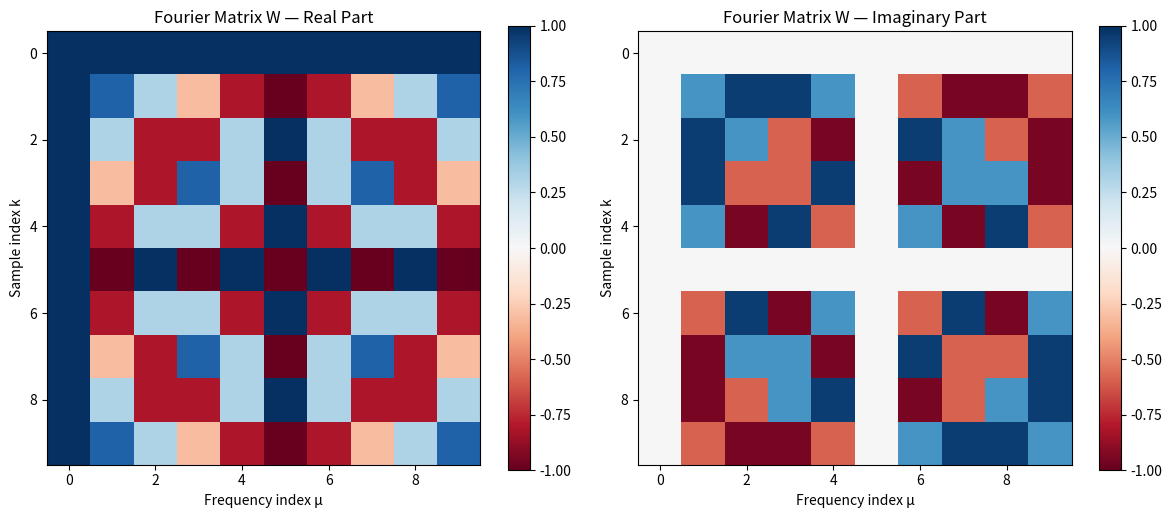
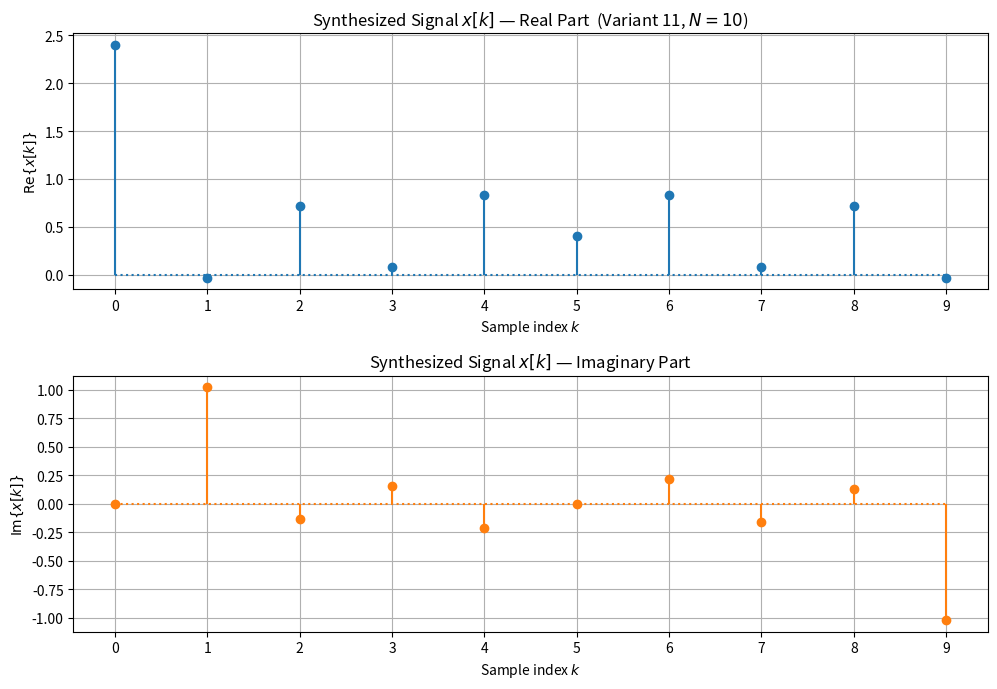
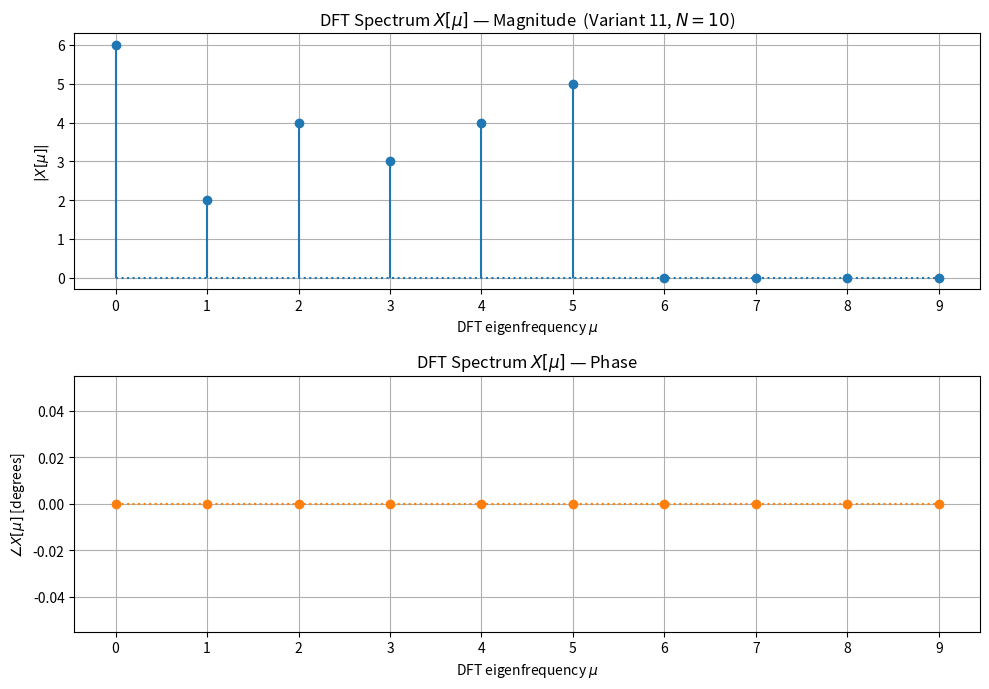
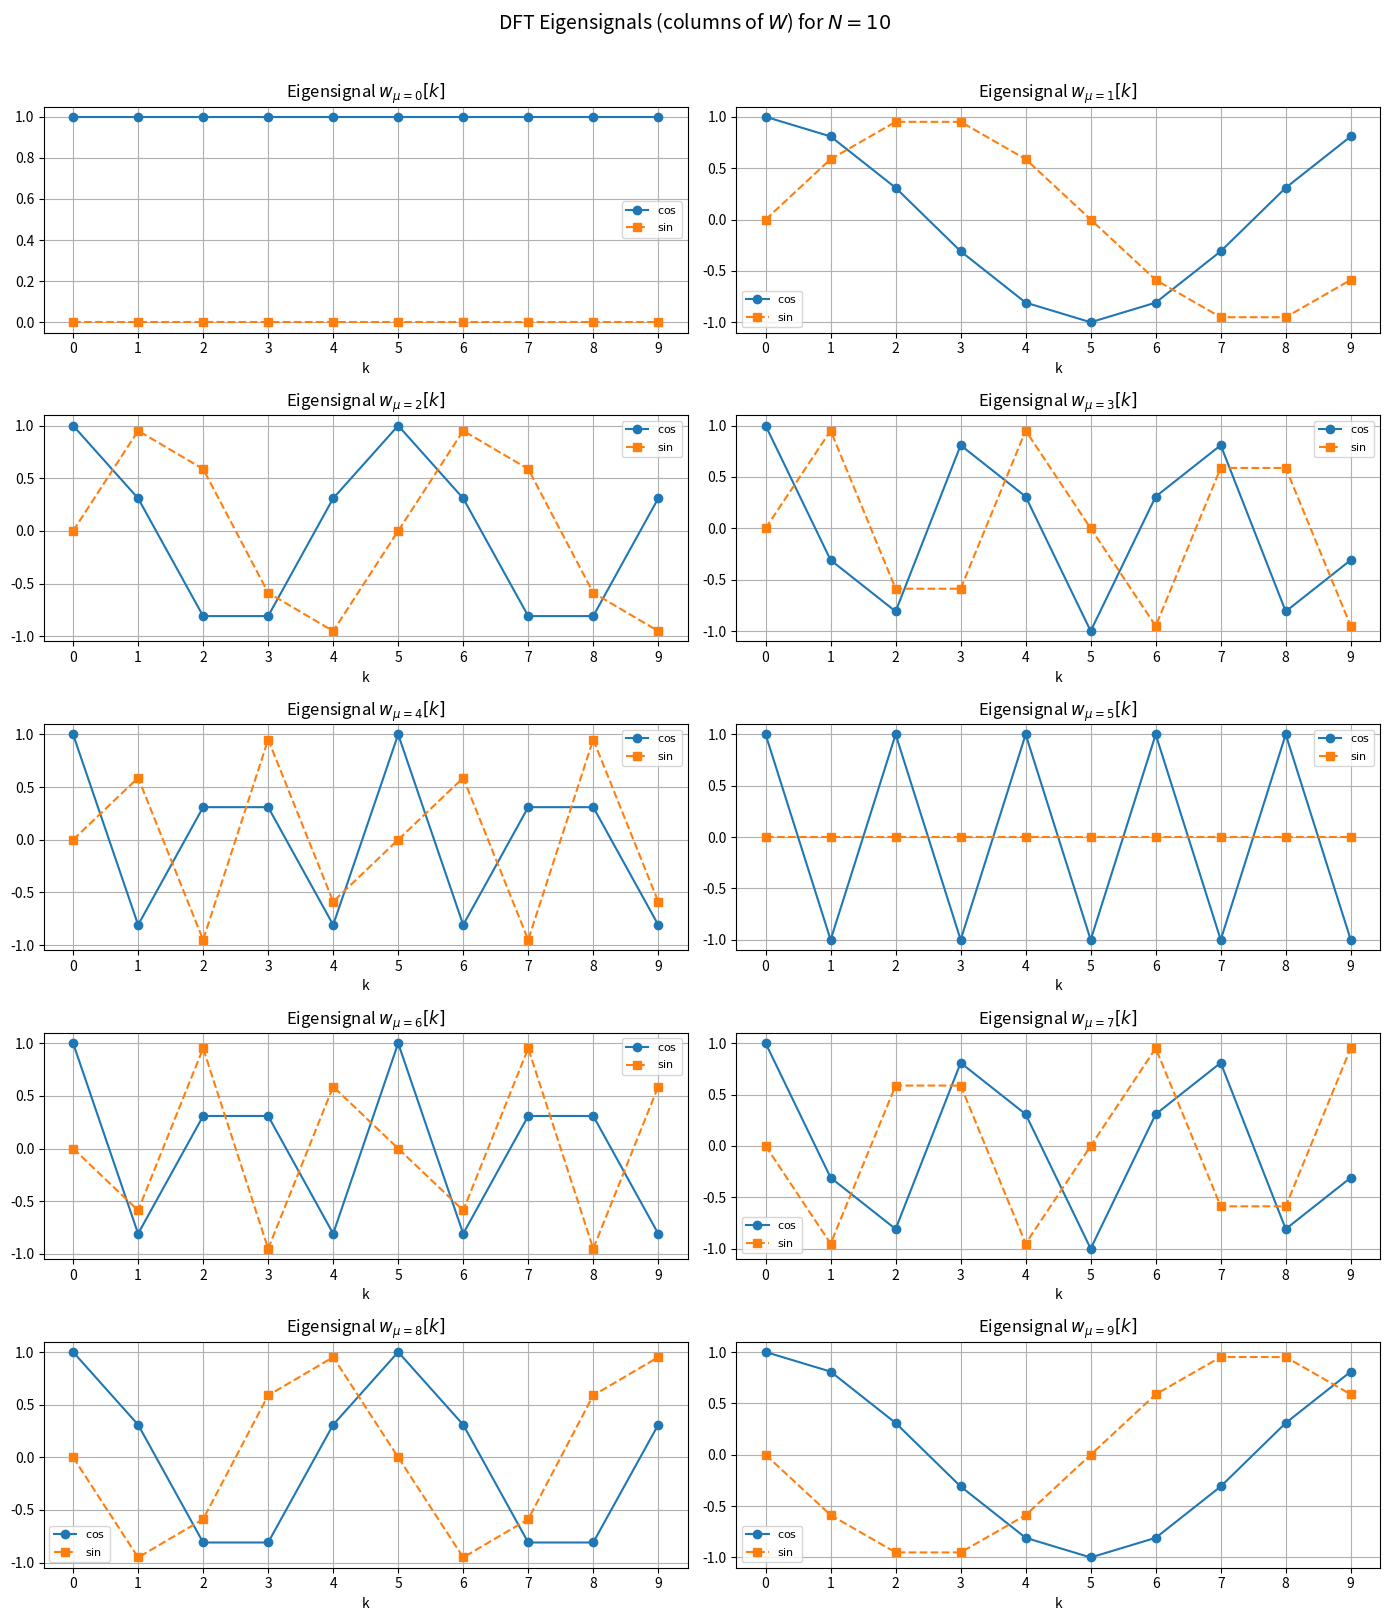

Recreate these plots in Python, in order.
import numpy as np
import matplotlib.pyplot as plt
from numpy.linalg import inv
from numpy.fft import fft, ifft

# DFT coefficient vector for Variant 11
X_mu = np.array([6, 2, 4, 3, 4, 5, 0, 0, 0, 0], dtype=complex)

N = len(X_mu)
print(f'Block length N = {N}')
print(f'DFT spectrum vector x_mu = {X_mu}')

# Index vectors
k = np.arange(N)   # sample indices
mu = np.arange(N)  # frequency indices

# Outer product matrix K
K = np.outer(k, mu)

print('Matrix K:')
print(K)

# Twiddle factor
W_N = np.exp(+1j * 2 * np.pi / N)

# Fourier matrix W (element-wise power)
W = W_N ** K

print('Fourier matrix W (real part):')
print(np.round(W.real, 4))
print('\nFourier matrix W (imaginary part):')
print(np.round(W.imag, 4))

fig, axes = plt.subplots(1, 2, figsize=(12, 5))

im0 = axes[0].imshow(W.real, cmap='RdBu', vmin=-1, vmax=1)
axes[0].set_title('Fourier Matrix W — Real Part')
axes[0].set_xlabel('Frequency index μ')
axes[0].set_ylabel('Sample index k')
plt.colorbar(im0, ax=axes[0])

im1 = axes[1].imshow(W.imag, cmap='RdBu', vmin=-1, vmax=1)
axes[1].set_title('Fourier Matrix W — Imaginary Part')
axes[1].set_xlabel('Frequency index μ')
axes[1].set_ylabel('Sample index k')
plt.colorbar(im1, ax=axes[1])

plt.tight_layout()
plt.show()

# Check: (1/N) * W * W^* should equal identity matrix
identity_check = (1/N) * W @ np.conj(W)
print('(1/N) * W * W* (should be identity):')
print(np.round(identity_check.real, 6))
print('\nMax deviation from identity:', np.max(np.abs(identity_check - np.eye(N))))

# IDFT via matrix multiplication
x_k = (1/N) * W @ X_mu

print('Synthesized signal x[k] (via matrix IDFT):')
for i, val in enumerate(x_k):
    print(f'  x[{i}] = {val.real:.6f} + j*{val.imag:.6f}')

# Verification using numpy's ifft
x_k_numpy = ifft(X_mu)

print('Verification with numpy ifft:')
print('Max difference between matrix IDFT and numpy ifft:', 
      np.max(np.abs(x_k - x_k_numpy)))
print('\nResults match:', np.allclose(x_k, x_k_numpy))

# DFT via matrix multiplication
X_mu_recovered = np.conj(W) @ x_k

print('Original X_mu:   ', X_mu)
print('Recovered X_mu:  ', np.round(X_mu_recovered, 6))
print('Round-trip OK:', np.allclose(X_mu, X_mu_recovered))

fig, axes = plt.subplots(2, 1, figsize=(10, 7))

# Real part
axes[0].stem(k, x_k.real, markerfmt='C0o', basefmt='C0:', linefmt='C0-')
axes[0].set_title(r'Synthesized Signal $x[k]$ — Real Part  (Variant 11, $N=10$)')
axes[0].set_xlabel(r'Sample index $k$')
axes[0].set_ylabel(r'$\mathrm{Re}\{x[k]\}$')
axes[0].set_xticks(k)
axes[0].grid(True)

# Imaginary part
axes[1].stem(k, x_k.imag, markerfmt='C1o', basefmt='C1:', linefmt='C1-')
axes[1].set_title(r'Synthesized Signal $x[k]$ — Imaginary Part')
axes[1].set_xlabel(r'Sample index $k$')
axes[1].set_ylabel(r'$\mathrm{Im}\{x[k]\}$')
axes[1].set_xticks(k)
axes[1].grid(True)

plt.tight_layout()
plt.show()

fig, axes = plt.subplots(2, 1, figsize=(10, 7))

# Magnitude spectrum
axes[0].stem(mu, np.abs(X_mu), markerfmt='C0o', basefmt='C0:', linefmt='C0-')
axes[0].set_title(r'DFT Spectrum $X[\mu]$ — Magnitude  (Variant 11, $N=10$)')
axes[0].set_xlabel(r'DFT eigenfrequency $\mu$')
axes[0].set_ylabel(r'$|X[\mu]|$')
axes[0].set_xticks(mu)
axes[0].grid(True)

# Phase spectrum
axes[1].stem(mu, np.angle(X_mu, deg=True), markerfmt='C1o', basefmt='C1:', linefmt='C1-')
axes[1].set_title(r'DFT Spectrum $X[\mu]$ — Phase')
axes[1].set_xlabel(r'DFT eigenfrequency $\mu$')
axes[1].set_ylabel(r'$\angle X[\mu]$ [degrees]')
axes[1].set_xticks(mu)
axes[1].grid(True)

plt.tight_layout()
plt.show()

fig, axes = plt.subplots(5, 2, figsize=(14, 16))
axes = axes.flatten()

for mu_idx in range(N):
    col = W[:, mu_idx]  # mu-th column of W
    axes[mu_idx].plot(k, col.real, 'C0o-', label=r'$\cos$')
    axes[mu_idx].plot(k, col.imag, 'C1s--', label=r'$\sin$')
    axes[mu_idx].set_title(rf'Eigensignal $w_{{\mu={mu_idx}}}[k]$')
    axes[mu_idx].set_xlabel('k')
    axes[mu_idx].set_xticks(k)
    axes[mu_idx].legend(fontsize=8)
    axes[mu_idx].grid(True)

plt.suptitle(r'DFT Eigensignals (columns of $W$) for $N=10$', fontsize=14, y=1.01)
plt.tight_layout()
plt.show()